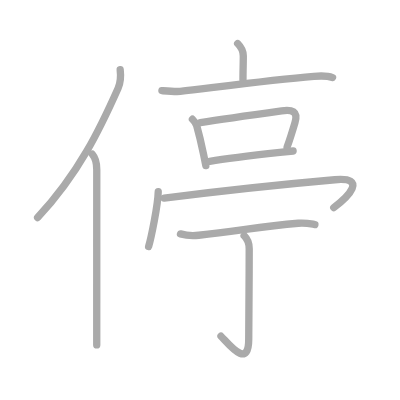
t = 0.00 s
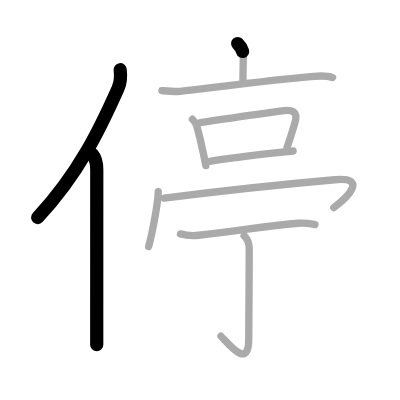
t = 2.25 s
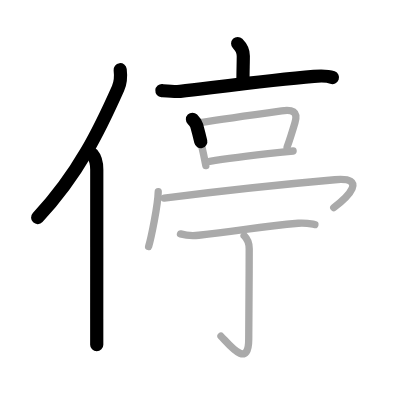
t = 4.50 s
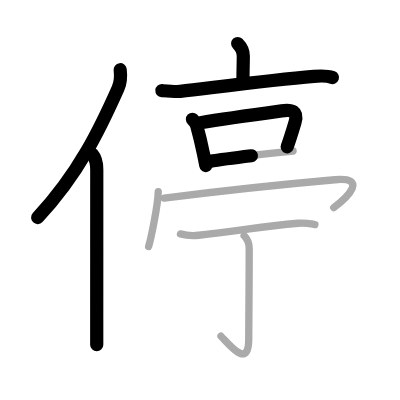
t = 6.50 s
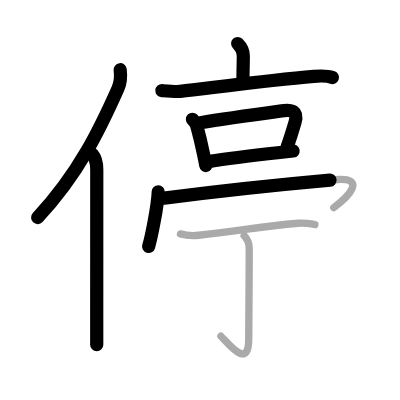
t = 8.75 s
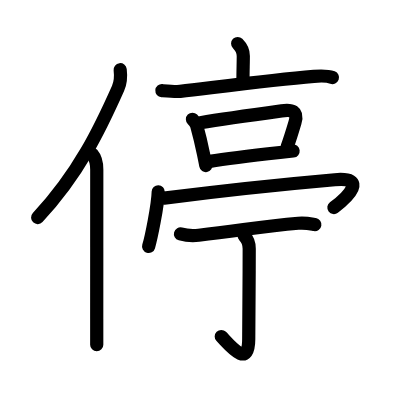
t = 11.00 s

The animated SVG that drew these frames (rendered in a browser with its animation timeline set to each time). Animation: 11 SMIL elements (animate=11); one cycle of 11.00 s.

<?xml version="1.0" standalone="no"?>
<!DOCTYPE svg PUBLIC "-//W3C//DTD SVG 1.1//EN"   "http://www.w3.org/Graphics/SVG/1.1/DTD/svg11.dtd">
<svg width="400px" height="400px"  version="1.1" xmlns="http://www.w3.org/2000/svg">
  <defs>
    <marker id="Triangle" viewBox="0 0 10 10" refX="0" refY="5" markerUnits="strokeWidth" markerWidth="3" style="stroke-opacity:0%;fill:#aaaaaa;" markerHeight="2" orient="auto">
      <path d="M 0 0 L 10 5 L 0 10 z" />
    </marker>
    
    <marker id="Arrow" viewBox="0 0 10 10" refX="5" refY="5" markerUnits="strokeWidth" markerWidth="1.8" style="stroke-opacity:0%;fill:#770000;" markerHeight="2" orient="auto">
      <path d="M 0 4 L 6 4 L 4 1 L 10 5 L 4 9 L 6 6 L 0 6 z" />
        <circle cx="5" cy="5" r="5" />
      </marker>
    
    <marker id="TriangleRed" viewBox="0 0 10 10" refX="0" refY="5" markerUnits="strokeWidth" markerWidth="3" style="stroke-opacity:0%;fill:#CC0000;" markerHeight="2" orient="auto">
      <path d="M 0 0 L 10 5 L 0 10 z" />
    </marker>
    
    <marker id="ArrowRed" viewBox="0 0 10 10" refX="5" refY="5" markerUnits="strokeWidth" markerWidth="1.8" style="stroke-opacity:0%;fill:#CC0000;" markerHeight="2" orient="auto">
      <path d="M 0 4 L 6 4 L 4 1 L 10 5 L 4 9 L 6 6 L 0 6 z" />
        <circle cx="5" cy="5" r="5" />
      </marker>
    
  </defs>
  
  <path style="fill:#ffffff; fill-opacity:100%; fill-rule:evenodd; stroke-width:0;" d="M 0 0 L 400px 0 L 400px 400px L 0 400px L 0 0" />

  <g transform="scale(3.6697247706422 3.6697247706422)">
<path style="fill:none; fill-opacity:0%; fill-rule:evenodd; stroke:#aaaaaa; stroke-opacity:100%; stroke-width: 1.5pt; stroke-linejoin:round; stroke-linecap:round;" d="M32.75 19c0.24 2 0.18 3.37-0.58 5.08C27.31 35 21.5 47.25 10.25 59.29"></path>
<path style="fill:none; fill-opacity:0%; fill-rule:evenodd; stroke:#aaaaaa; stroke-opacity:100%; stroke-width: 1.5pt; stroke-linejoin:round; stroke-linecap:round;" d="M25.13 42c0.87 1 1.24 2.96 1.24 4.23c0 10.38-0.01 29.32-0.01 40.64c0 3.02 0 5.49 0 7.12"></path>
<path style="fill:none; fill-opacity:0%; fill-rule:evenodd; stroke:#aaaaaa; stroke-opacity:100%; stroke-width: 1.5pt; stroke-linejoin:round; stroke-linecap:round;" d="M64.76 11.86c1 1 1.54 2.14 1.54 3.38c0 1.76-0.09 4.26-0.09 6.48"></path>
<path style="fill:none; fill-opacity:0%; fill-rule:evenodd; stroke:#aaaaaa; stroke-opacity:100%; stroke-width: 1.5pt; stroke-linejoin:round; stroke-linecap:round;" d="M44.12 24.7c2.04 0.17 3.83 0.33 4.97 0.2c10.91-1.28 25.16-3.15 36.44-4.09c1.92-0.16 3.66-0.21 5.09 0.33"></path>
<path style="fill:none; fill-opacity:0%; fill-rule:evenodd; stroke:#aaaaaa; stroke-opacity:100%; stroke-width: 1.5pt; stroke-linejoin:round; stroke-linecap:round;" d="M52.44 32.5c0.65 0.65 1.07 1.42 1.16 1.73c0.57 2.04 1.25 4.8 1.88 7.86c0.21 1.02 0.42 2.05 0.61 3.05"></path>
<path style="fill:none; fill-opacity:0%; fill-rule:evenodd; stroke:#aaaaaa; stroke-opacity:100%; stroke-width: 1.5pt; stroke-linejoin:round; stroke-linecap:round;" d="M54.61 33.43c5.85-0.95 16.64-2.46 22.14-3.22c2.8-0.38 4.57 0.02 3.62 3.23c-0.71 2.4-1.32 4.39-2.13 6.62"></path>
<path style="fill:none; fill-opacity:0%; fill-rule:evenodd; stroke:#aaaaaa; stroke-opacity:100%; stroke-width: 1.5pt; stroke-linejoin:round; stroke-linecap:round;" d="M57.14 43.97c4.35-0.7 13.22-1.76 19.13-2.42c1.4-0.16 2.63-0.29 3.6-0.4"></path>
<path style="fill:none; fill-opacity:0%; fill-rule:evenodd; stroke:#aaaaaa; stroke-opacity:100%; stroke-width: 1.5pt; stroke-linejoin:round; stroke-linecap:round;" d="M43.12 52.25c-0.08 3.66-1.96 12.73-2.62 14.92"></path>
<path style="fill:none; fill-opacity:0%; fill-rule:evenodd; stroke:#aaaaaa; stroke-opacity:100%; stroke-width: 1.5pt; stroke-linejoin:round; stroke-linecap:round;" d="M44.73 53.99c12.65-1.61 30.52-3.61 46.5-5.01c9.04-0.79 3.65 4.65-0.28 7.6"></path>
<path style="fill:none; fill-opacity:0%; fill-rule:evenodd; stroke:#aaaaaa; stroke-opacity:100%; stroke-width: 1.5pt; stroke-linejoin:round; stroke-linecap:round;" d="M49.18 63.74c1.3 0.36 3.68 0.5 4.97 0.36c11.29-1.22 17.02-2.47 27.12-3.26c2.15-0.17 3.46 0.17 4.54 0.35"></path>
<path style="fill:none; fill-opacity:0%; fill-rule:evenodd; stroke:#aaaaaa; stroke-opacity:100%; stroke-width: 1.5pt; stroke-linejoin:round; stroke-linecap:round;" d="M66.52 64.23c0.88 0.87 1.39 2.32 1.39 3.54c0 9.61-0.13 21.4-0.13 24.58c0 8.53-5.48 1.36-7.56-0.73"></path>

<path style="fill:none; fill-opacity:0%; fill-rule:evenodd; stroke:#000000; stroke-opacity:100%; stroke-width: 2.7pt; stroke-linejoin:round; stroke-linecap:round;" d="M32.75 19c0.24 2 0.18 3.37-0.58 5.08C27.31 35 21.5 47.25 10.25 59.29" pathLength="100" stroke-dashoffset="100" stroke-dasharray="100 105"><animate id="dashAnim1" attributeName="stroke-dashoffset" from="100" to="0" dur="1s" calcMode="linear" fill="freeze"/></path>
<path style="fill:none; fill-opacity:0%; fill-rule:evenodd; stroke:#000000; stroke-opacity:100%; stroke-width: 2.7pt; stroke-linejoin:round; stroke-linecap:round;" d="M25.13 42c0.87 1 1.24 2.96 1.24 4.23c0 10.38-0.01 29.32-0.01 40.64c0 3.02 0 5.49 0 7.12" pathLength="100" stroke-dashoffset="100" stroke-dasharray="100 105"><animate id="dashAnim2" attributeName="stroke-dashoffset" from="100" to="0" dur="1s" calcMode="linear" begin="dashAnim1.end" fill="freeze"/></path>
<path style="fill:none; fill-opacity:0%; fill-rule:evenodd; stroke:#000000; stroke-opacity:100%; stroke-width: 2.7pt; stroke-linejoin:round; stroke-linecap:round;" d="M64.76 11.86c1 1 1.54 2.14 1.54 3.38c0 1.76-0.09 4.26-0.09 6.48" pathLength="100" stroke-dashoffset="100" stroke-dasharray="100 105"><animate id="dashAnim3" attributeName="stroke-dashoffset" from="100" to="0" dur="1s" calcMode="linear" begin="dashAnim2.end" fill="freeze"/></path>
<path style="fill:none; fill-opacity:0%; fill-rule:evenodd; stroke:#000000; stroke-opacity:100%; stroke-width: 2.7pt; stroke-linejoin:round; stroke-linecap:round;" d="M44.12 24.7c2.04 0.17 3.83 0.33 4.97 0.2c10.91-1.28 25.16-3.15 36.44-4.09c1.92-0.16 3.66-0.21 5.09 0.33" pathLength="100" stroke-dashoffset="100" stroke-dasharray="100 105"><animate id="dashAnim4" attributeName="stroke-dashoffset" from="100" to="0" dur="1s" calcMode="linear" begin="dashAnim3.end" fill="freeze"/></path>
<path style="fill:none; fill-opacity:0%; fill-rule:evenodd; stroke:#000000; stroke-opacity:100%; stroke-width: 2.7pt; stroke-linejoin:round; stroke-linecap:round;" d="M52.44 32.5c0.65 0.65 1.07 1.42 1.16 1.73c0.57 2.04 1.25 4.8 1.88 7.86c0.21 1.02 0.42 2.05 0.61 3.05" pathLength="100" stroke-dashoffset="100" stroke-dasharray="100 105"><animate id="dashAnim5" attributeName="stroke-dashoffset" from="100" to="0" dur="1s" calcMode="linear" begin="dashAnim4.end" fill="freeze"/></path>
<path style="fill:none; fill-opacity:0%; fill-rule:evenodd; stroke:#000000; stroke-opacity:100%; stroke-width: 2.7pt; stroke-linejoin:round; stroke-linecap:round;" d="M54.61 33.43c5.85-0.95 16.64-2.46 22.14-3.22c2.8-0.38 4.57 0.02 3.62 3.23c-0.71 2.4-1.32 4.39-2.13 6.62" pathLength="100" stroke-dashoffset="100" stroke-dasharray="100 105"><animate id="dashAnim6" attributeName="stroke-dashoffset" from="100" to="0" dur="1s" calcMode="linear" begin="dashAnim5.end" fill="freeze"/></path>
<path style="fill:none; fill-opacity:0%; fill-rule:evenodd; stroke:#000000; stroke-opacity:100%; stroke-width: 2.7pt; stroke-linejoin:round; stroke-linecap:round;" d="M57.14 43.97c4.35-0.7 13.22-1.76 19.13-2.42c1.4-0.16 2.63-0.29 3.6-0.4" pathLength="100" stroke-dashoffset="100" stroke-dasharray="100 105"><animate id="dashAnim7" attributeName="stroke-dashoffset" from="100" to="0" dur="1s" calcMode="linear" begin="dashAnim6.end" fill="freeze"/></path>
<path style="fill:none; fill-opacity:0%; fill-rule:evenodd; stroke:#000000; stroke-opacity:100%; stroke-width: 2.7pt; stroke-linejoin:round; stroke-linecap:round;" d="M43.12 52.25c-0.08 3.66-1.96 12.73-2.62 14.92" pathLength="100" stroke-dashoffset="100" stroke-dasharray="100 105"><animate id="dashAnim8" attributeName="stroke-dashoffset" from="100" to="0" dur="1s" calcMode="linear" begin="dashAnim7.end" fill="freeze"/></path>
<path style="fill:none; fill-opacity:0%; fill-rule:evenodd; stroke:#000000; stroke-opacity:100%; stroke-width: 2.7pt; stroke-linejoin:round; stroke-linecap:round;" d="M44.73 53.99c12.65-1.61 30.52-3.61 46.5-5.01c9.04-0.79 3.65 4.65-0.28 7.6" pathLength="100" stroke-dashoffset="100" stroke-dasharray="100 105"><animate id="dashAnim9" attributeName="stroke-dashoffset" from="100" to="0" dur="1s" calcMode="linear" begin="dashAnim8.end" fill="freeze"/></path>
<path style="fill:none; fill-opacity:0%; fill-rule:evenodd; stroke:#000000; stroke-opacity:100%; stroke-width: 2.7pt; stroke-linejoin:round; stroke-linecap:round;" d="M49.18 63.74c1.3 0.36 3.68 0.5 4.97 0.36c11.29-1.22 17.02-2.47 27.12-3.26c2.15-0.17 3.46 0.17 4.54 0.35" pathLength="100" stroke-dashoffset="100" stroke-dasharray="100 105"><animate id="dashAnim10" attributeName="stroke-dashoffset" from="100" to="0" dur="1s" calcMode="linear" begin="dashAnim9.end" fill="freeze"/></path>
<path style="fill:none; fill-opacity:0%; fill-rule:evenodd; stroke:#000000; stroke-opacity:100%; stroke-width: 2.7pt; stroke-linejoin:round; stroke-linecap:round;" d="M66.52 64.23c0.88 0.87 1.39 2.32 1.39 3.54c0 9.61-0.13 21.4-0.13 24.58c0 8.53-5.48 1.36-7.56-0.73" pathLength="100" stroke-dashoffset="100" stroke-dasharray="100 105"><animate id="dashAnim11" attributeName="stroke-dashoffset" from="100" to="0" dur="1s" calcMode="linear" begin="dashAnim10.end" fill="freeze"/></path>

</g>

</svg>  
          
